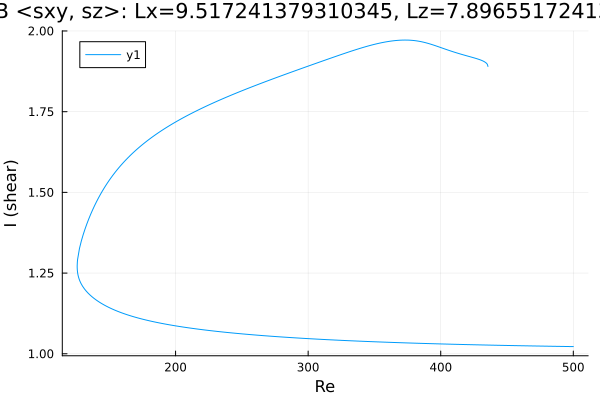

Source data for this figure (header and first rows):
Re, shear
500.0, 1.022
499.6, 1.022
498.2, 1.022
496.8, 1.022
495.4, 1.023
493.9, 1.023
492.5, 1.023
491.1, 1.023
489.7, 1.023
488.3, 1.023
486.9, 1.023
485.5, 1.023
484, 1.023
482.6, 1.023
481.2, 1.023
479.8, 1.024
478.4, 1.024
477, 1.024
475.6, 1.024
474.1, 1.024
472.7, 1.024
471.3, 1.024
469.9, 1.024
468.5, 1.024
467.1, 1.024
465.7, 1.025
464.2, 1.025
462.8, 1.025
461.4, 1.025
460, 1.025
458.6, 1.025
457.2, 1.025
455.8, 1.025
454.3, 1.025
452.9, 1.026
451.5, 1.026
450.1, 1.026
448.7, 1.026
447.3, 1.026
445.9, 1.026
444.4, 1.026
443, 1.026
441.6, 1.026
440.2, 1.027
438.8, 1.027
437.4, 1.027
436, 1.027
434.5, 1.027
433.1, 1.027
431.7, 1.027
430.3, 1.027
428.9, 1.028
427.5, 1.028
426.1, 1.028
424.6, 1.028
423.2, 1.028
421.8, 1.028
420.4, 1.028
419, 1.029
417.6, 1.029
... 496 more rows
